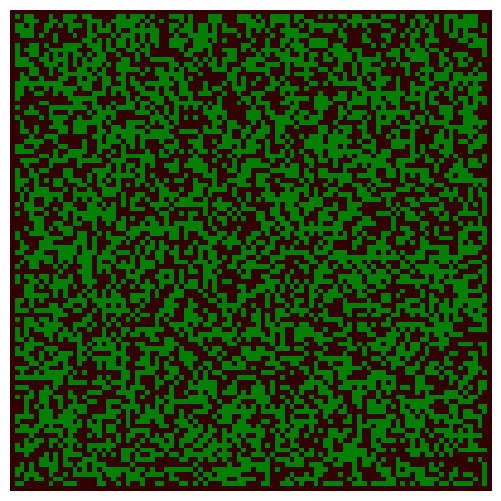

Source code (Python):
import numpy as np
import matplotlib.pyplot as plt
from matplotlib import animation
from matplotlib import colors

# Displacements from a cell to its eight nearest neighbours
neighbourhood = ((-1,-1), (-1,0), (-1,1), (0,-1), (0, 1), (1,-1), (1,0), (1,1))
EMPTY, TREE, FIRE = 0, 1, 2
# Colours for visualization: brown for EMPTY, dark green for TREE and orange
# for FIRE. Note that for the colormap to work, this list and the bounds list
# must be one larger than the number of different values in the array.
colors_list = [(0.2,0,0), (0,0.5,0), (1,0,0), 'orange']
cmap = colors.ListedColormap(colors_list)
bounds = [0,1,2,3]
norm = colors.BoundaryNorm(bounds, cmap.N)

def iterate(X):
    """Iterate the forest according to the forest-fire rules."""

    # The boundary of the forest is always empty, so only consider cells
    # indexed from 1 to nx-2, 1 to ny-2
    X1 = np.zeros((ny, nx))
    for ix in range(1,nx-1):
        for iy in range(1,ny-1):
            if X[iy,ix] == EMPTY and np.random.random() <= p:
                X1[iy,ix] = TREE
            if X[iy,ix] == TREE:
                X1[iy,ix] = TREE
                for dx,dy in neighbourhood:
                    if X[iy+dy,ix+dx] == FIRE:
                        X1[iy,ix] = FIRE
                        break
                else:
                    if np.random.random() <= f:
                        X1[iy,ix] = FIRE
    return X1

# The initial fraction of the forest occupied by trees.
forest_fraction = 0.5
# Probability of new tree growth per empty cell, and of lightning strike.
p, f = 0.05, 0.001
# Forest size (number of cells in x and y directions).
nx, ny = 100, 100
# Initialize the forest grid.
X  = np.zeros((ny, nx))
X[1:ny-1, 1:nx-1] = np.random.randint(0, 2, size=(ny-2, nx-2))
X[1:ny-1, 1:nx-1] = np.random.random(size=(ny-2, nx-2)) < forest_fraction

fig = plt.figure(figsize=(25/3, 6.25))
ax = fig.add_subplot(111)
ax.set_axis_off()
im = ax.imshow(X, cmap=cmap, norm=norm)#, interpolation='nearest')

# The animation function: called to produce a frame for each generation.
def animate(i):
    im.set_data(animate.X)
    animate.X = iterate(animate.X)
# Bind our grid to the identifier X in the animate function's namespace.
animate.X = X

# Interval between frames (ms).
interval = 100
anim = animation.FuncAnimation(fig, animate, interval=interval)
plt.show()
